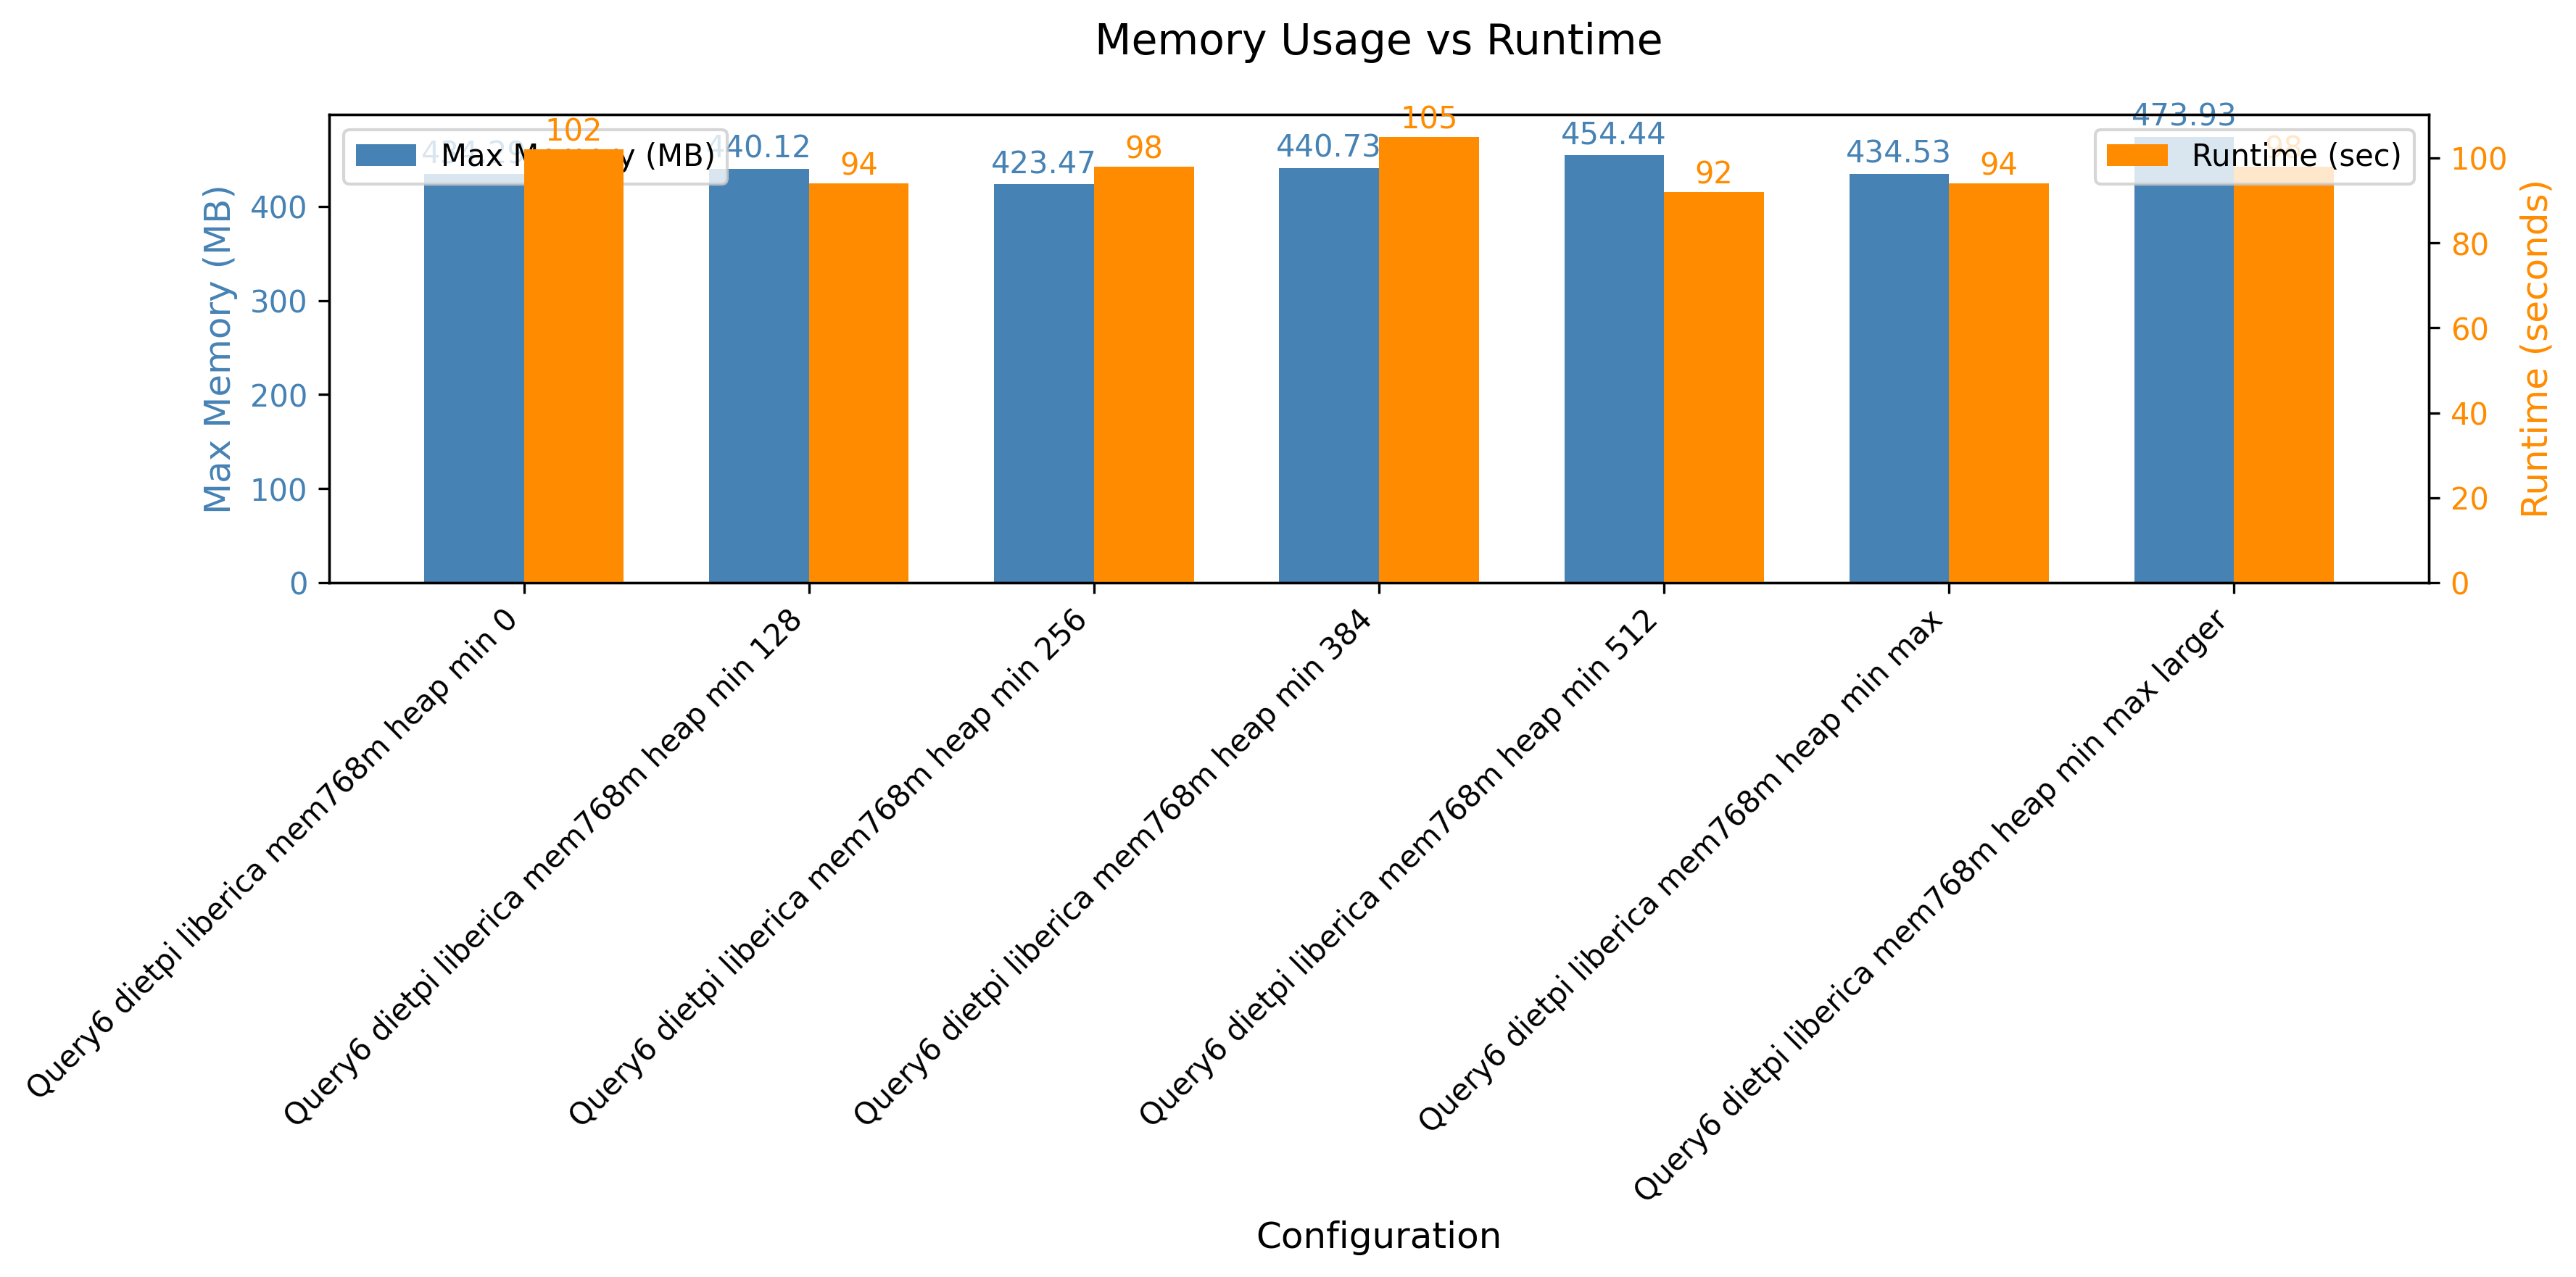

The table this chart was drawn from, first rows:
header, maxmem, runtime
Query6 dietpi liberica mem768m heap min …, 444716, 102
Query6 dietpi liberica mem768m heap min …, 450684, 94
Query6 dietpi liberica mem768m heap min …, 433636, 98
Query6 dietpi liberica mem768m heap min …, 451312, 105
Query6 dietpi liberica mem768m heap min …, 465344, 92
Query6 dietpi liberica mem768m heap min …, 444956, 94
Query6 dietpi liberica mem768m heap min …, 485308, 98
